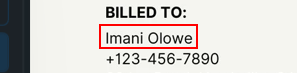
Workflow: Main

Step 1: get-text from 'client  D2DImageControl' in window 'invoice.png' (photos.exe)

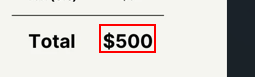
Step 2: get-text from 'client  D2DImageControl' in window 'invoice.png' (photos.exe)